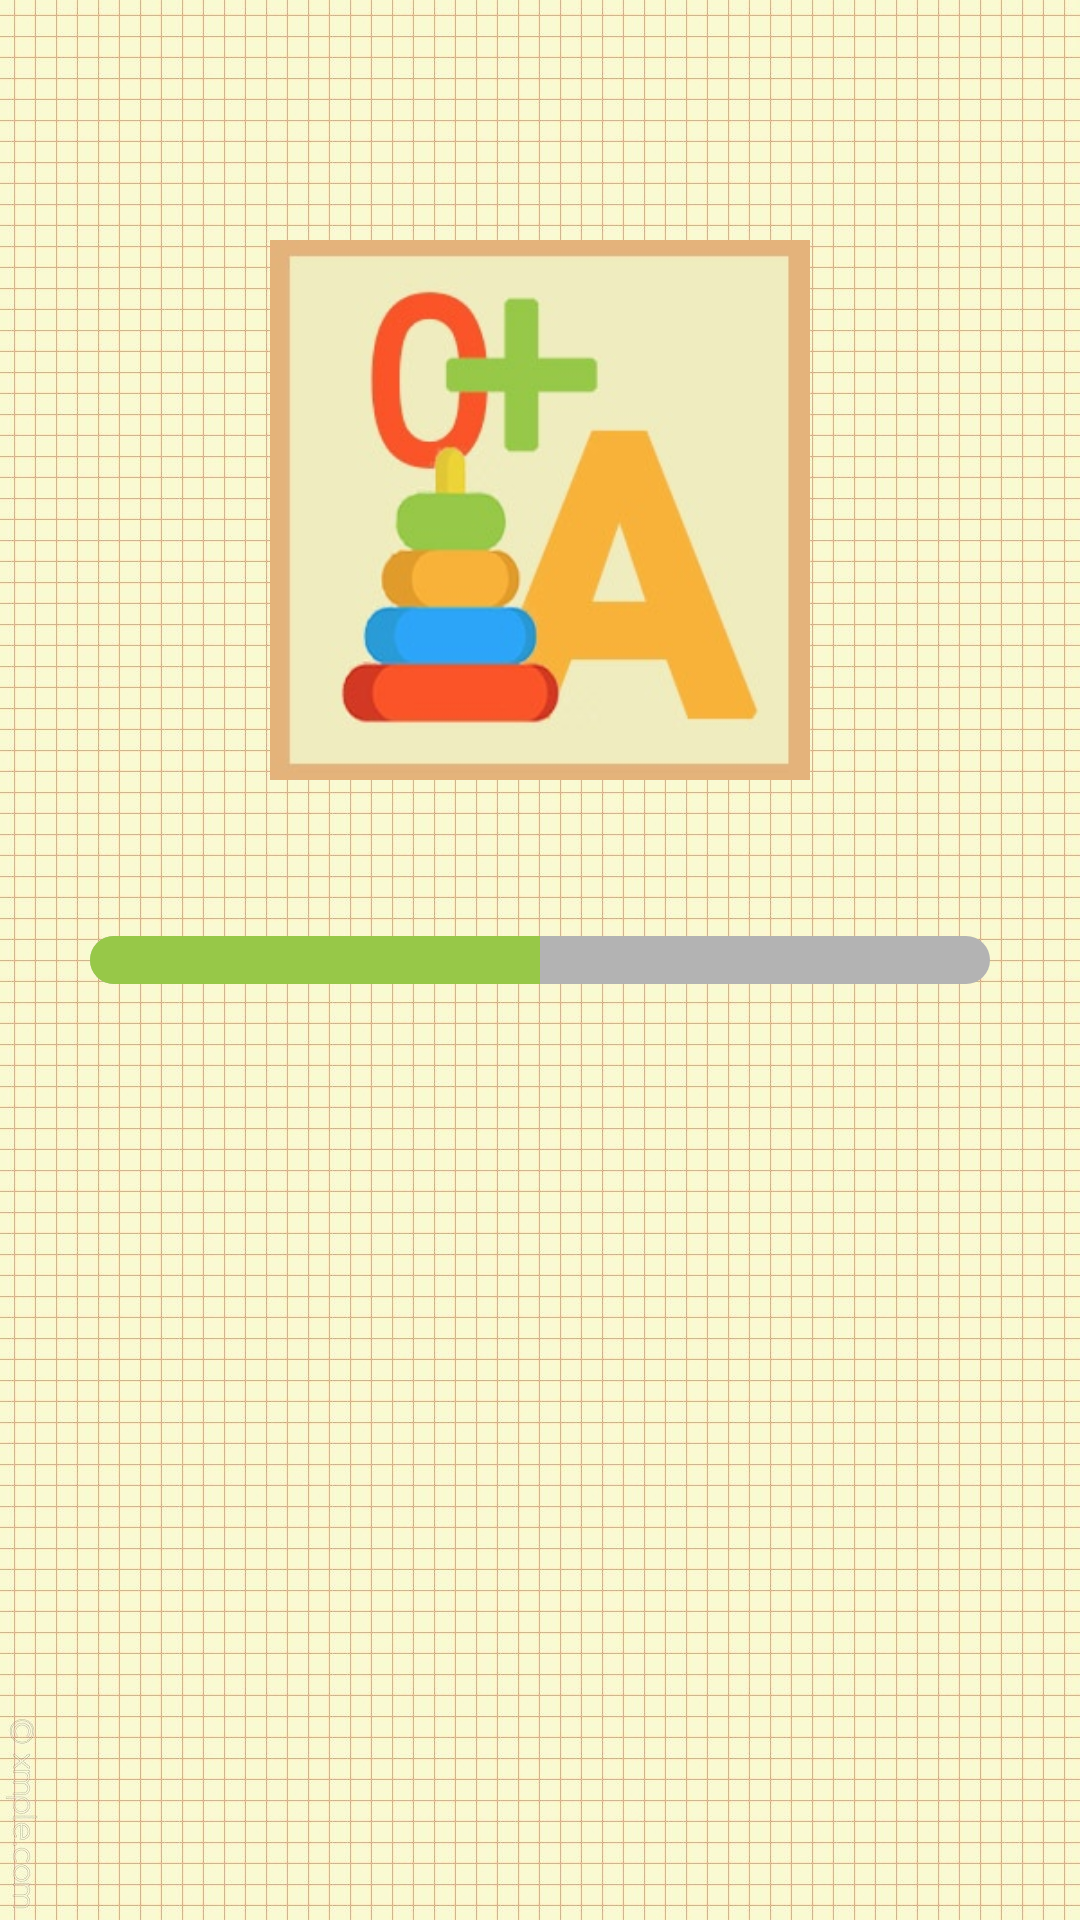

Layout XML and referenced resources for this Android screen:
<!-- AndroidManifest.xml: application theme Theme.ProjectChild -->
<!-- res/layout/activity_loading.xml -->
<?xml version="1.0" encoding="utf-8"?>
<RelativeLayout xmlns:android="http://schemas.android.com/apk/res/android"
    xmlns:app="http://schemas.android.com/apk/res-auto"
    xmlns:tools="http://schemas.android.com/tools"
    android:layout_width="match_parent"
    android:layout_height="match_parent"
    android:background="@drawable/background_game"
    tools:context=".LoadingActivity">

    <ImageView
        android:id="@+id/imagelogo"
        android:layout_width="180dp"
        android:layout_height="180dp"
        android:layout_centerHorizontal="true"
        android:layout_marginTop="80sp"
        android:layout_marginBottom="60sp"
        app:srcCompat="@drawable/icon_game"
        tools:ignore="ContentDescription,ImageContrastCheck" />

    <ProgressBar
        android:id="@+id/progressBar"
        style="?android:attr/progressBarStyleHorizontal"
        android:layout_width="300sp"
        android:layout_height="wrap_content"
        android:layout_centerInParent="true"
        android:indeterminate="false"
        android:max="100"
        android:progress="50"
        android:progressDrawable="@drawable/custom_progress_bar"
        android:secondaryProgress="0"
        android:visibility="visible" />


</RelativeLayout>
<!-- resources referenced by this layout -->
<resources>
  <!-- drawable background_game: jpg bitmap (drawable, 678240 bytes) -->
  <!-- drawable custom_progress_bar (drawable) -->
  <?xml version="1.0" encoding="utf-8"?>
  <layer-list xmlns:android="http://schemas.android.com/apk/res/android">
      <item android:id="@android:id/background">
          <shape>
              <corners android:radius="10dp" />
              <solid android:color="@color/gray" />
          </shape>
      </item>
  
      <item android:id="@android:id/progress">
          <clip>
              <shape>
                  <corners android:radius="10dp" />
                  <solid android:color="@color/green" />
              </shape>
          </clip>
      </item>
  </layer-list>
  <!-- drawable icon_game: jpg bitmap (drawable, 18290 bytes) -->
  <style name="Theme.ProjectChild" parent="Theme.MaterialComponents.DayNight.NoActionBar">
          
          <item name="colorPrimary">@color/purple_500</item>
          <item name="colorPrimaryVariant">@color/purple_700</item>
          <item name="colorOnPrimary">@color/white</item>
          
          <item name="colorSecondary">@color/teal_200</item>
          <item name="colorSecondaryVariant">@color/teal_700</item>
          <item name="colorOnSecondary">@color/black</item>
          
          <item name="android:statusBarColor">?attr/colorPrimaryVariant</item>
          
      </style>
  <color name="gray">#B3B3B3</color>
  <color name="green">#97c848</color>
  <color name="purple_500">#f65624</color>
  <color name="purple_700">#ccb58c</color>
  <color name="white">#FFFFFFFF</color>
  <color name="teal_200">#FF03DAC5</color>
  <color name="teal_700">#FF018786</color>
  <color name="black">#FF000000</color>
</resources>
